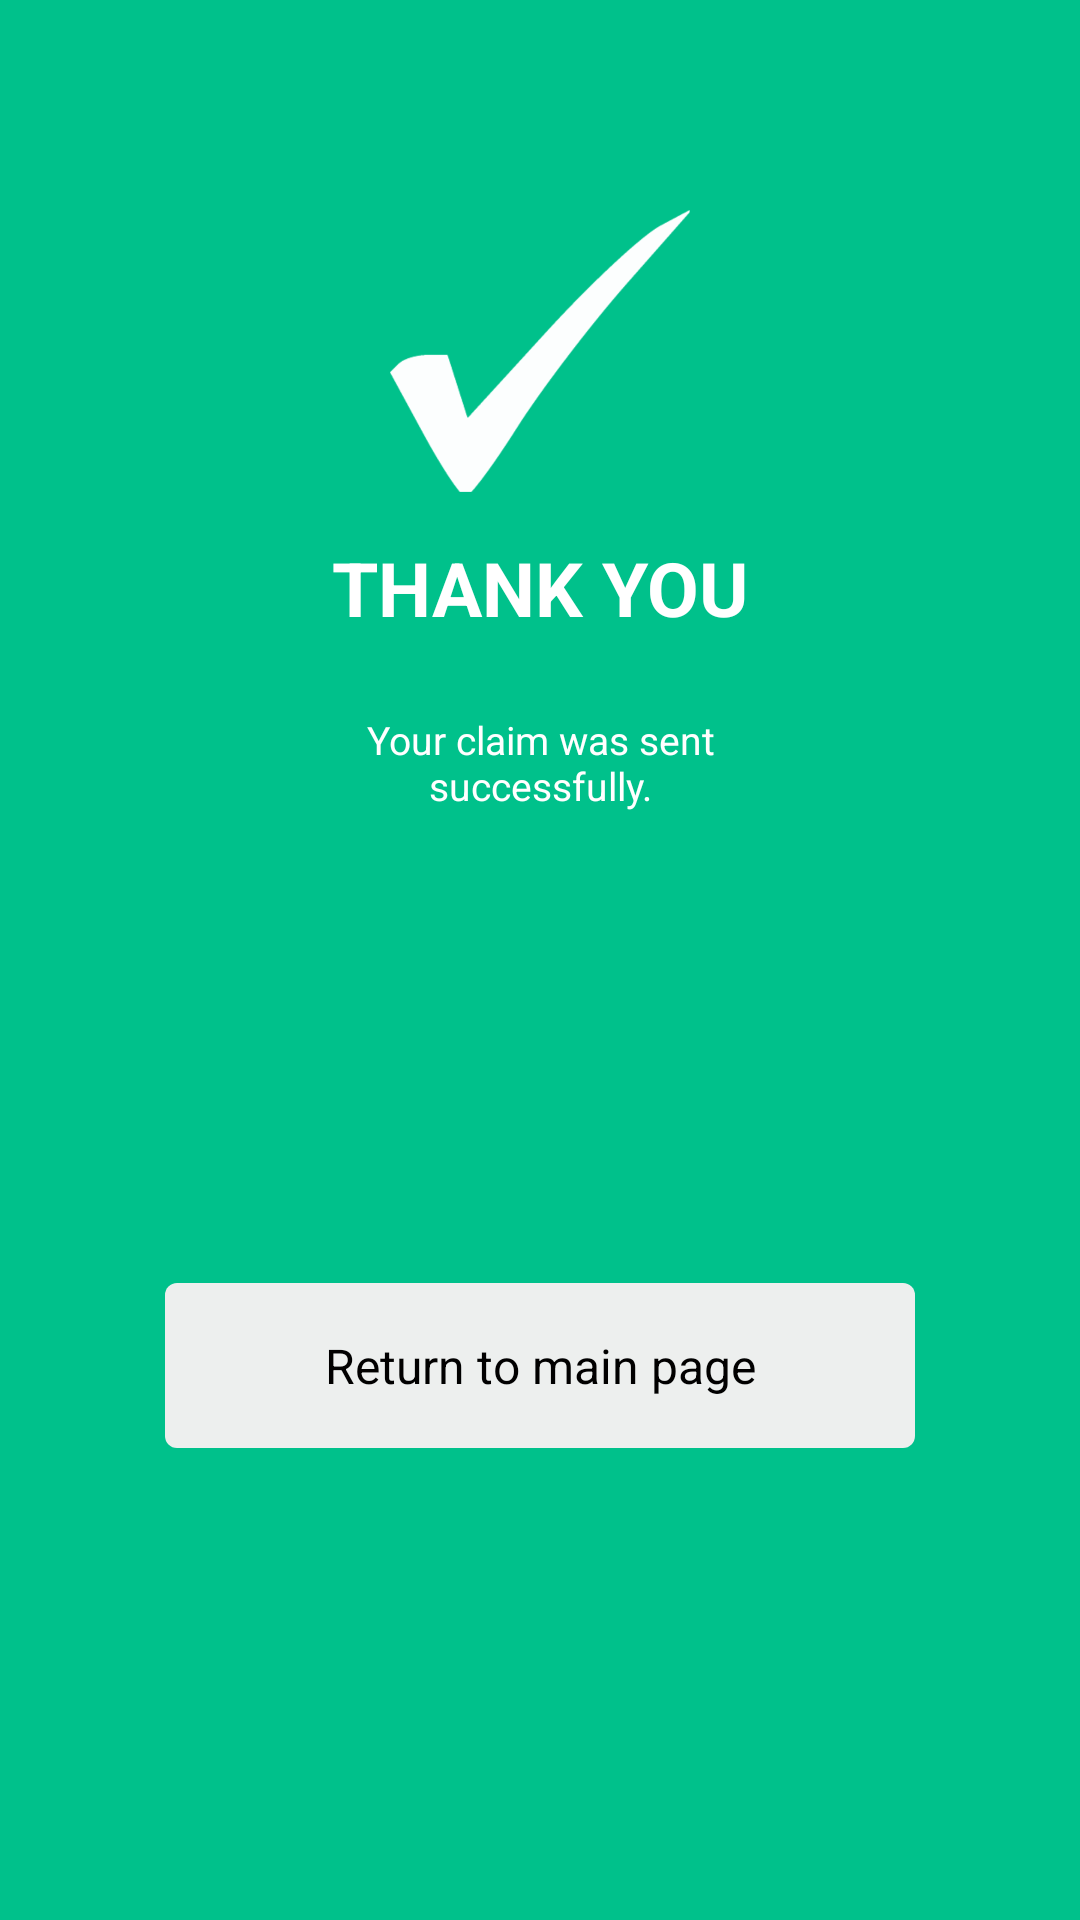

Reconstruct the res/layout file that produces this screen, plus the resources it refers to.
<!-- AndroidManifest.xml: application theme AppTheme -->
<!-- res/layout/fragment_success.xml -->
<LinearLayout xmlns:android="http://schemas.android.com/apk/res/android"
    xmlns:tools="http://schemas.android.com/tools"
    android:layout_width="match_parent"
    android:layout_height="match_parent"
    android:background="@color/green_main"
    android:orientation="vertical"
    tools:context="mobile.tracker.bribe.com.bribetracker.fragments.SuccessFragment">

    
    <ImageView
        android:layout_width="100dp"
        android:layout_height="wrap_content"
        android:layout_gravity="center"
        android:adjustViewBounds="true"
        android:layout_marginTop="70dp"
        android:src="@drawable/success" />

    <TextView
        android:layout_width="wrap_content"
        android:layout_height="wrap_content"
        android:layout_gravity="center"
        android:layout_marginTop="15dp"
        android:text="@string/thank_you"
        android:textAllCaps="true"
        android:textColor="@android:color/white"
        android:textSize="25dp"
        android:textStyle="bold" />

    <TextView
        android:layout_width="wrap_content"
        android:layout_height="wrap_content"
        android:layout_gravity="center"
        android:layout_marginTop="25dp"
        android:gravity="center"
        android:text="@string/your_claim_was_sent_nsuccessfully"
        android:textColor="@android:color/white"
        android:textSize="13dp" />

    <LinearLayout
        android:layout_width="match_parent"
        android:layout_height="0dp"
        android:gravity="center"
        android:layout_weight="1">

        <TextView
            android:id="@+id/tvBack"
            style="@style/ButtonTextStyle"
            android:text="@string/return_to_main_page" />
    </LinearLayout>


</LinearLayout>
<!-- resources referenced by this layout -->
<resources>
  <color name="green_main">#00c18b</color>
  <!-- drawable success: png bitmap (drawable-hdpi, 5185 bytes) -->
  <string name="return_to_main_page">Return to main page</string>
  <string name="thank_you">Thank you</string>
  <string name="your_claim_was_sent_nsuccessfully">Your claim was sent\nsuccessfully.</string>
  <style name="ButtonTextStyle" parent="BlockStyle">
          <item name="android:background">@drawable/shape_answer_grey</item>
          <item name="android:textColor">@color/blackish</item>
          <item name="android:layout_height">@dimen/button_height</item>
          <item name="android:layout_width">@dimen/button_width</item>
          <item name="android:textSize">16sp</item>
      </style>
  <style name="AppTheme" parent="Theme.AppCompat.Light.DarkActionBar">
          
          <item name="colorPrimary">@color/colorPrimary</item>
          <item name="colorPrimaryDark">@color/colorPrimaryDark</item>
          <item name="colorAccent">@color/colorAccent</item>
      </style>
  <style name="BlockStyle">
          <item name="android:layout_width">match_parent</item>
          <item name="android:layout_height">@dimen/block_height</item>
          <item name="android:gravity">center</item>
          <item name="android:textSize">21sp</item>
          <item name="android:clickable">true</item>
      </style>
  <!-- drawable shape_answer_grey (drawable) -->
  <?xml version="1.0" encoding="utf-8"?>
  
  <shape xmlns:android="http://schemas.android.com/apk/res/android">
      <corners android:radius="@dimen/corner_radius" />
      <solid android:color="@color/grey" />
  </shape>
  <color name="blackish">#010000</color>
  <dimen name="button_height">55dp</dimen>
  <dimen name="button_width">250dp</dimen>
  <color name="colorPrimary">@color/green_main</color>
  <color name="colorPrimaryDark">@color/green_main</color>
  <color name="colorAccent">@color/green_main</color>
  <dimen name="block_height">65dp</dimen>
  <dimen name="corner_radius">4dp</dimen>
  <color name="grey">#edefee</color>
</resources>
